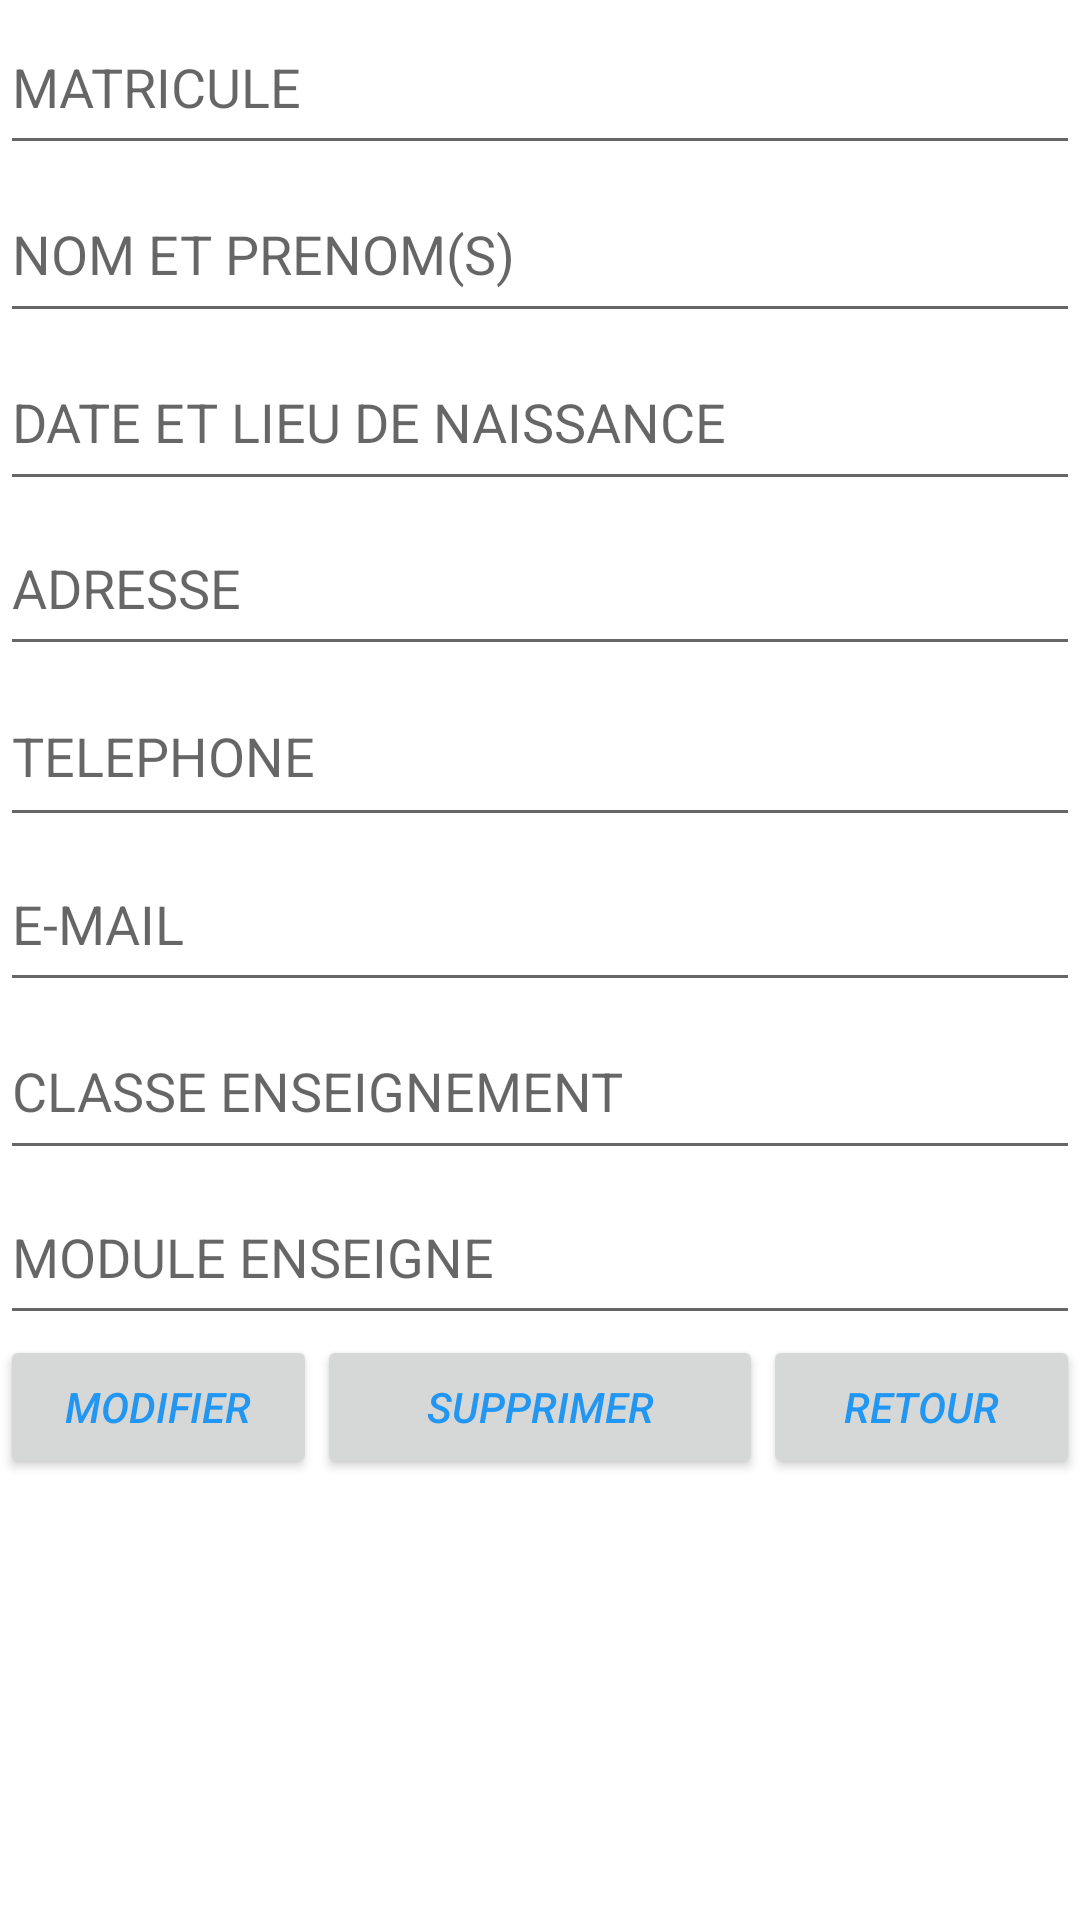

Write the Android layout XML for this screen, with the resource values it uses.
<!-- AndroidManifest.xml: application theme Theme.SUPINFO_COLLEGE -->
<!-- res/layout/afficher_professeur.xml -->
<?xml version="1.0" encoding="utf-8"?>
<LinearLayout xmlns:android="http://schemas.android.com/apk/res/android"
    xmlns:app="http://schemas.android.com/apk/res-auto"
    xmlns:tools="http://schemas.android.com/tools"
    android:layout_width="match_parent"
    android:layout_height="match_parent"
    android:orientation="vertical"
    tools:context=".DetailsProfesseur">

    <EditText
        android:id="@+id/txtMatriculePofDet"
        android:layout_width="match_parent"
        android:layout_height="55dp"
        android:ems="10"
        android:hint="MATRICULE"
        android:inputType="textPersonName" />

    <EditText
        android:id="@+id/txtNomProfDet"
        android:layout_width="match_parent"
        android:layout_height="56dp"
        android:ems="10"
        android:hint="NOM ET PRENOM(S)"
        android:inputType="textPersonName" />

    <EditText
        android:id="@+id/txtNaissProfDet"
        android:layout_width="match_parent"
        android:layout_height="56dp"
        android:ems="10"
        android:hint="DATE ET LIEU DE NAISSANCE"
        android:inputType="textPersonName" />

    <EditText
        android:id="@+id/txtAdresseProfDet"
        android:layout_width="match_parent"
        android:layout_height="55dp"
        android:ems="10"
        android:hint="ADRESSE"
        android:inputType="textPersonName" />

    <EditText
        android:id="@+id/txtTelephoneProfDet"
        android:layout_width="match_parent"
        android:layout_height="57dp"
        android:ems="10"
        android:hint="TELEPHONE"
        android:inputType="textPersonName" />

    <EditText
        android:id="@+id/txtEmailProfDet"
        android:layout_width="match_parent"
        android:layout_height="55dp"
        android:ems="10"
        android:hint="E-MAIL"
        android:inputType="textPersonName" />

    <EditText
        android:id="@+id/txtClasseProfDet"
        android:layout_width="match_parent"
        android:layout_height="56dp"
        android:ems="10"
        android:hint="CLASSE ENSEIGNEMENT"
        android:inputType="textPersonName" />

    <EditText
        android:id="@+id/txtModuleProfDet"
        android:layout_width="match_parent"
        android:layout_height="55dp"
        android:ems="10"
        android:hint="MODULE ENSEIGNE"
        android:inputType="textPersonName" />

    <LinearLayout
        android:layout_width="match_parent"
        android:layout_height="match_parent"
        android:orientation="horizontal">

        <Button
            android:id="@+id/btnModifierProfDet"
            android:layout_width="wrap_content"
            android:layout_height="wrap_content"
            android:layout_weight="1"
            android:text="Modifier"
            android:textColor="#2196F3"
            android:textStyle="italic" />

        <Button
            android:id="@+id/btnSupprimerProfDet"
            android:layout_width="131dp"
            android:layout_height="wrap_content"
            android:layout_weight="1"
            android:text="Supprimer"
            android:textColor="#2196F3"
            android:textStyle="italic" />

        <Button
            android:id="@+id/btnRetourProfDet"
            android:layout_width="wrap_content"
            android:layout_height="wrap_content"
            android:layout_weight="1"
            android:text="Retour"
            android:textColor="#2196F3"
            android:textStyle="italic" />
    </LinearLayout>
</LinearLayout>
<!-- resources referenced by this layout -->
<resources>
  <style name="Theme.SUPINFO_COLLEGE" parent="Theme.MaterialComponents.DayNight.DarkActionBar">
          
          <item name="colorPrimary">@color/purple_500</item>
          <item name="colorPrimaryVariant">@color/purple_700</item>
          <item name="colorOnPrimary">@color/white</item>
          
          <item name="colorSecondary">@color/teal_200</item>
          <item name="colorSecondaryVariant">@color/teal_700</item>
          <item name="colorOnSecondary">@color/black</item>
          
          <item name="android:statusBarColor" tools:targetApi="l">?attr/colorPrimaryVariant</item>
          
      </style>
  <!-- not gathered from this repository: default colours our renderer supplied (Android Studio template values) -->
  <color name="purple_500">#FF6200EE</color>
  <color name="purple_700">#FF3700B3</color>
  <color name="teal_200">#FF03DAC5</color>
  <color name="teal_700">#FF018786</color>
  <color name="black">#FF000000</color>
  <color name="white">#FFFFFFFF</color>
</resources>
